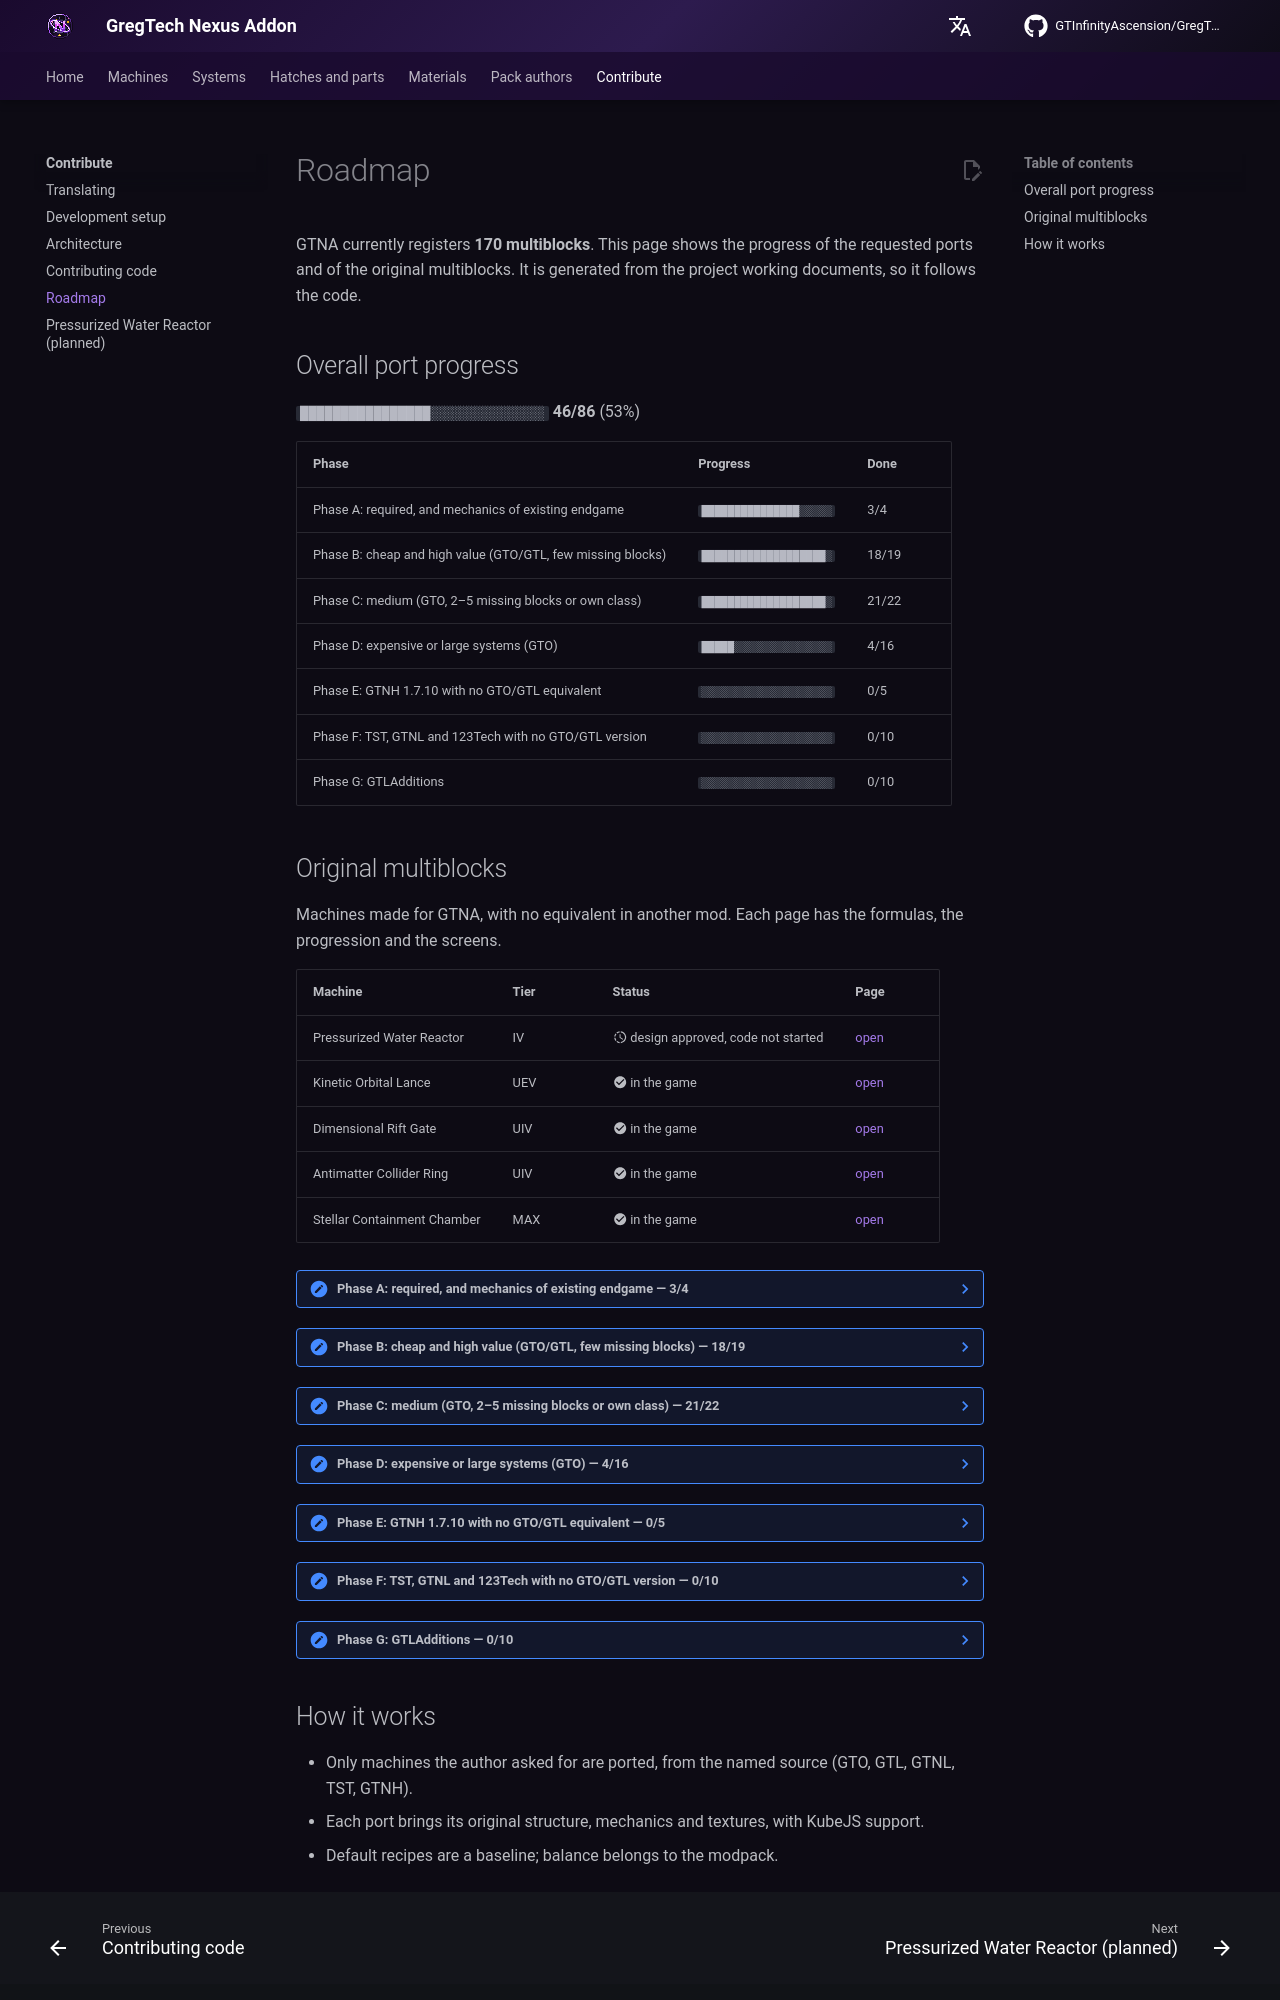

repository: GTInfinityAscension/GregTech-Nexus-Addon · page: roadmap/index.html · generator: mkdocs

# Roadmap

GTNA currently registers **170 multiblocks**. This page shows the progress of the requested ports and of the original multiblocks. It is generated from the project working documents, so it follows the code.

## Overall port progress

`████████████████░░░░░░░░░░░░░░` **46/86** (53%)

| Phase | Progress | Done |
|---|---|---|
| Phase A: required, and mechanics of existing endgame | `███████████████░░░░░` | 3/4 |
| Phase B: cheap and high value (GTO/GTL, few missing blocks) | `███████████████████░` | 18/19 |
| Phase C: medium (GTO, 2–5 missing blocks or own class) | `███████████████████░` | 21/22 |
| Phase D: expensive or large systems (GTO) | `█████░░░░░░░░░░░░░░░` | 4/16 |
| Phase E: GTNH 1.7.10 with no GTO/GTL equivalent | `░░░░░░░░░░░░░░░░░░░░` | 0/5 |
| Phase F: TST, GTNL and 123Tech with no GTO/GTL version | `░░░░░░░░░░░░░░░░░░░░` | 0/10 |
| Phase G: GTLAdditions | `░░░░░░░░░░░░░░░░░░░░` | 0/10 |

## Original multiblocks

Machines made for GTNA, with no equivalent in another mod. Each page has the formulas, the progression and the screens.

| Machine | Tier | Status | Page |
|---|---|---|---|
| Pressurized Water Reactor | IV | :material-progress-clock: design approved, code not started | [open](pressurized-water-reactor.md) |
| Kinetic Orbital Lance | UEV | :material-check-circle: in the game | [open](../gameplay/machines/originals/kinetic-orbital-lance.md) |
| Dimensional Rift Gate | UIV | :material-check-circle: in the game | [open](../gameplay/machines/originals/dimensional-rift-gate.md) |
| Antimatter Collider Ring | UIV | :material-check-circle: in the game | [open](../gameplay/machines/originals/antimatter-collider-ring.md) |
| Stellar Containment Chamber | MAX | :material-check-circle: in the game | [open](../gameplay/machines/originals/stellar-containment-chamber.md) |

??? note "Phase A: required, and mechanics of existing endgame — 3/4"
    | Machine | Source | Status |
    |---|---|---|
    | Multiblocos BEC (Condensate Assembler + geradores/contenção) | GTNH (GT5U `BECRecipes`, tectech) | ✅ ported |
    | Convergence do DTPF | GTNH `MTEPlasmaForge` | ⏳ pending |
    | Nano Forge tier 4 | GTNH `MTENanoForge` | ✅ ported |
    | Hyperdimensional Plasma Fusion Core ("DTPF MK2") | GTO | ✅ ported |

??? note "Phase B: cheap and high value (GTO/GTL, few missing blocks) — 18/19"
    | Machine | Source | Status |
    |---|---|---|
    | Cracker Hub | GTO | ✅ ported |
    | Mega Distillation | GTL `mega_distillery` | ✅ ported |
    | Desulfurizer | GTO | ✅ ported |
    | Supercomputing Center | GTO | ✅ ported |
    | Research / Analysis Center | GTO `analysis_and_research_center` | ✅ ported |
    | Data Center | GTO | ✅ ported |
    | Giant Flotation Tank | GTO | ✅ ported |
    | Dimensional Focus Engraving Array | GTO | ✅ ported |
    | Phase Change Cube | GTO | ✅ ported |
    | Large Incubator | GTO | ✅ ported |
    | Mega Vacuum Drying | GTO | ✅ ported |
    | Mega Brewer | GTO | ✅ ported |
    | Engraving Laser Plant | GTO | ✅ ported |
    | Large Pyrolyse Oven | GTO/GTL | ✅ ported |
    | Infinity Fluid Drilling Rig | GTO | ✅ ported |
    | Star Ultimate Material Forge | GTO | ✅ ported |
    | Reaction Furnace | GTO | ✅ ported |
    | PCB Factory | GTO | ✅ ported |
    | Tiers da ISA Mill / Isa Factory | GTO `isa_mill` + 123Tech `OTEMegaIsaFactory` | ⏳ pending |

??? note "Phase C: medium (GTO, 2–5 missing blocks or own class) — 21/22"
    | Machine | Source | Status |
    |---|---|---|
    | Crystal Builder | GTO | ✅ ported |
    | Holy Separator | GTO/GTL (também no TST) | ✅ ported |
    | High Energy Laser Lathe | GTO | ✅ ported |
    | Neutronium Wire Cutting | GTO | ✅ ported |
    | Superconducting Magnetic Presser | GTO | ✅ ported |
    | Giant Electrochemical Workstation | GTO | ✅ ported |
    | Heavy Rolling | GTO | ✅ ported |
    | Hand of Arachne (tear) | GTO | ✅ ported |
    | Lightning Rod (gerador de arco) | GTO | ✅ ported |
    | Fuel Cell Generator | GTO | ✅ ported |
    | Giant Sintering Array | GTO | ✅ ported |
    | Particle Stream Matrix Filling | GTO | ✅ ported |
    | Extreme Compressor | GTO | ✅ ported |
    | Gemini Containment System | GTO | ✅ ported |
    | Space Probe Surface Reception | GTO | ✅ ported |
    | Integrated Vapor Deposition System | GTO | ✅ ported |
    | Integrated Assembler  / Integrated Assembly Facility | GTO (+ versões GTNL/TST) | ✅ ported |
    | Compound Extreme Cooling Unit | GTO | ✅ ported |
    | Hyper Naquadah Reactor / Advanced | GTO `hyper_reactor` / `advanced_hyper_reactor` | ✅ ported |
    | Nanites Circuit Assembly Factory | GTO | ✅ ported |
    | Rare Earth Centrifugal  / Advanced | GTO/GTL | ✅ ported |
    | Platinum Group Processing Hub | GTNL | ⏳ pending |

??? note "Phase D: expensive or large systems (GTO) — 4/16"
    | Machine | Source | Status |
    |---|---|---|
    | Space Elevator + módulos (Ore Extraction, drilling, assembly) | GTO | ✅ ported |
    | Road of Heaven | GTO | ⏳ pending |
    | Dyson Sphere Launch Silo + Receiving Station | GTO | ✅ ported |
    | Kerr-Newman Homogenizer | GTO | ✅ ported |
    | Nyarlathotep's Tentacle | GTO | ✅ ported |
    | Nano Phagocytosis Plant | GTO | ⏳ pending |
    | Plasma Centrifuge | GTO | ⏳ pending |
    | Stellar Forge | GTO | ⏳ pending |
    | Planetary Gas Collector | GTO | ⏳ pending |
    | Core Drilling Plant (`planet_core_drilling`) | GTO | ⏳ pending |
    | Petrochemical Plant | GTO | ⏳ pending |
    | Fuel Refining Complex | GTO | ⏳ pending |
    | Neutron Forging Anvil | GTO | ⏳ pending |
    | Transliminal Oasis | GTO | ⏳ pending |
    | Biochemical Extraction | GTO | ⏳ pending |
    | Fast Neutron Breeder Reactor | GTO | ⏳ pending |

??? note "Phase E: GTNH 1.7.10 with no GTO/GTL equivalent — 0/5"
    | Machine | Source | Status |
    |---|---|---|
    | Semi-Stable Antimatter Stabilization Sequencer | GoodGenerator `AntimatterForge` | ⏳ pending |
    | Pseudostable Black Hole Containment Field | GT5U `MTEBlackHoleCompressor` | ⏳ pending |
    | Industrial Arc Furnace | GT++ | ⏳ pending |
    | Endothermic Fridge | GT5U | ⏳ pending |
    | Mega Distillation Tower / Mega Oil Cracker | BartWorks | ⏳ pending |

??? note "Phase F: TST, GTNL and 123Tech with no GTO/GTL version — 0/10"
    | Machine | Source | Status |
    |---|---|---|
    | Hyper Thermal Convector | TST | ⏳ pending |
    | Magnetic Drive Pressure Former | TST | ⏳ pending |
    | Precise High-Energy Photonic Quantum Master | TST | ⏳ pending |
    | DTPF MK-II (`MM_…PlasmaForgePrototypeMK2`) | TST (modular) | ⏳ pending |
    | Eye of Harmony Injector | GTNL | ⏳ pending |
    | EGTW (Eternal GregTech Workshop) + módulos | GTNL (2.376 linhas) | ⏳ pending |
    | Vortex Matter Centrifuge, Field Forge Press, Horizontal Compressor, Mega Mixer, Nano Assembler Mk-50 | GTNL | ⏳ pending |
    | Tangshan Steel Mill | 123Tech | ⏳ pending |
    | Hyperdimensional Biebie Plasma Forge | 123Tech | ⏳ pending |
    | Ammonia Plant | Steam Reborn (gtsr) | ⏳ pending |

??? note "Phase G: GTLAdditions — 0/10"
    | Machine | Source | Status |
    |---|---|---|
    | Apocalyptic Torsion Quantum Matrix | QFT com 100% de chance, 1/10 do insumo probabilístico, 1024 threads + distort + neutron compressor | ⏳ pending |
    | Heart of the Universe | Genesis Engine: 4096× um Creative Laser por plano | ⏳ pending |
    | Fuxi Bagua Heaven Forging Furnace | 4 tipos de endgame do GTL | ⏳ pending |
    | Primordial Evolution Nexus | Tipo de receita próprio | ⏳ pending |
    | Biosphere III + módulos Garden of Hermes | Hospedeiro de módulos com laser | ⏳ pending |
    | Skeleton Shift Rift Engine | Decay hastener | ⏳ pending |
    | Space Scaling Instrument | Packer com bobina especial | ⏳ pending |
    | Planetary Ionisation Convergence Tower | Mecânica própria (classe ainda não lida) | ⏳ pending |
    | Inferno Cleft Smelting Vault | Pirólise + cracking | ⏳ pending |
    | Space Elevator MKII / Mega Space Elevator / Light Hunter Space Station | Hubs de módulos com paralelo máximo | ⏳ pending |
